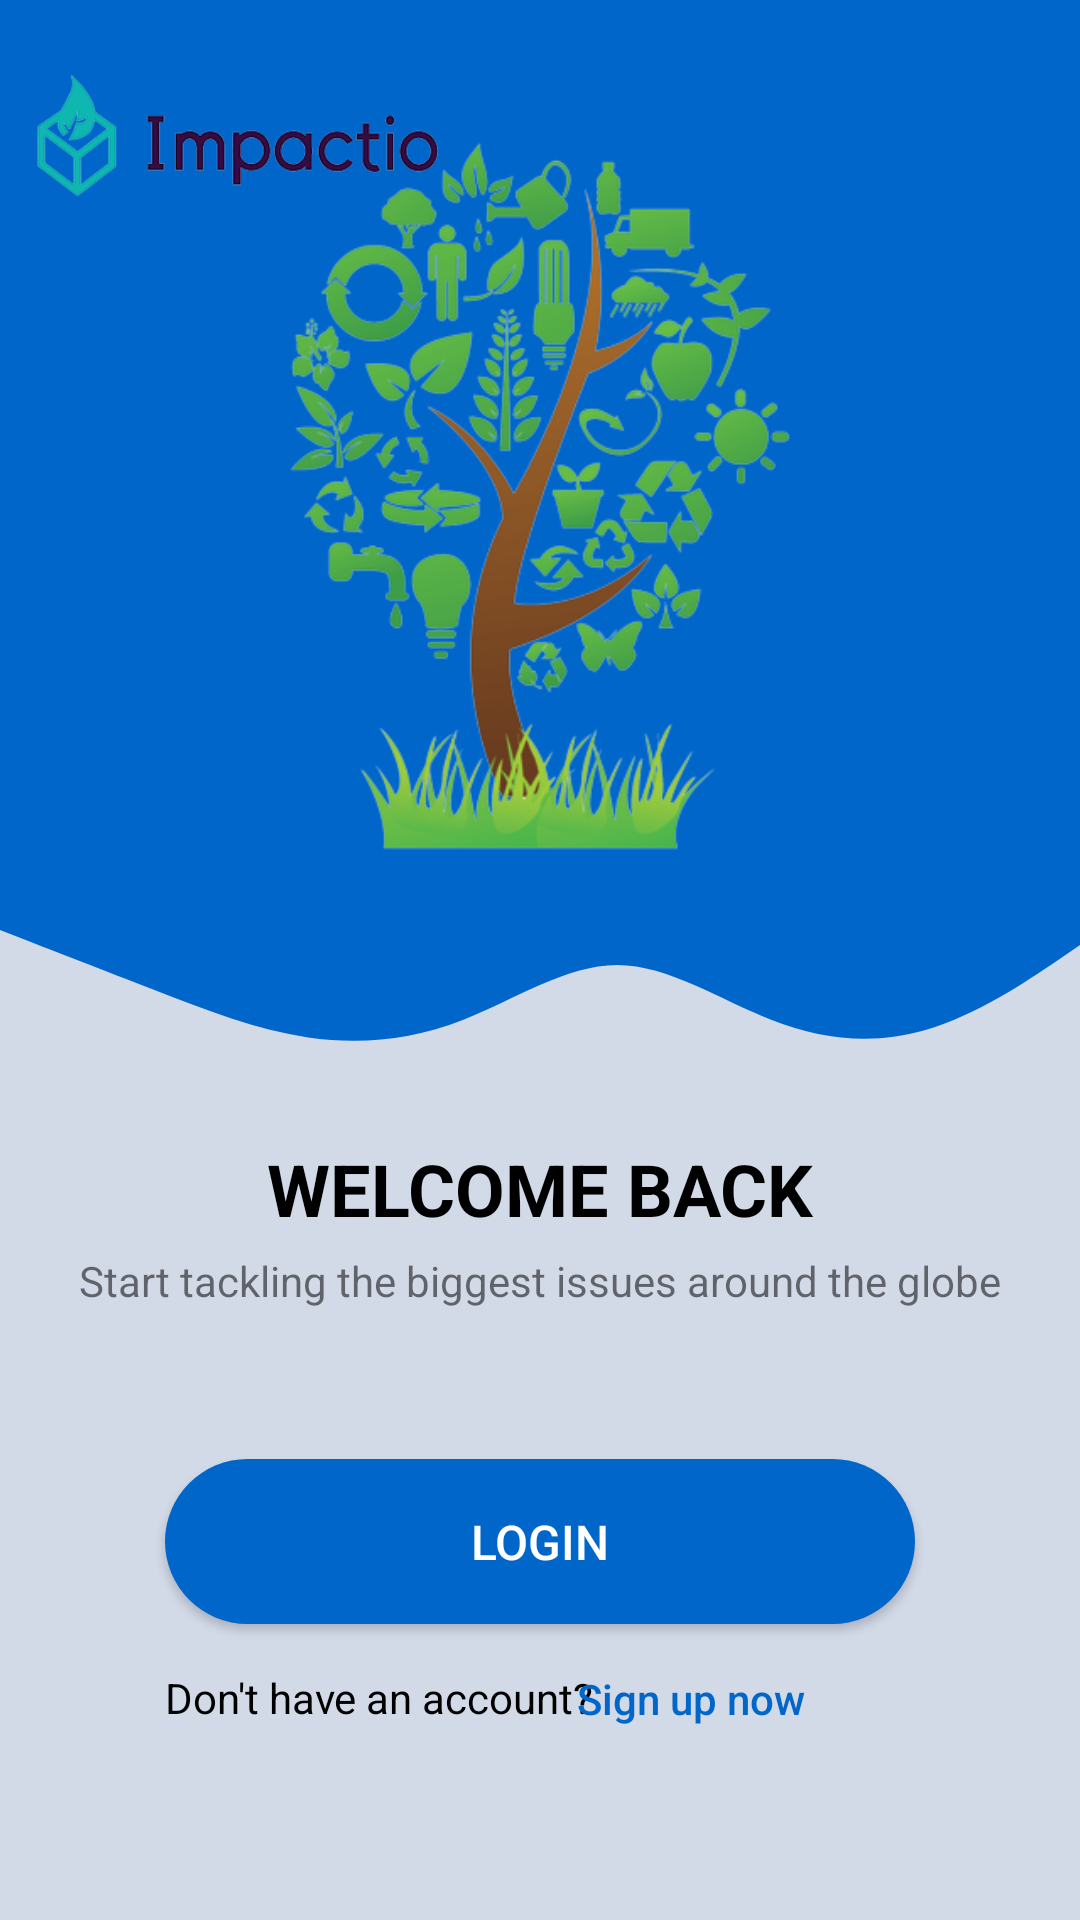

Produce the Android XML layout that renders to this screen, including the resource entries it uses.
<!-- AndroidManifest.xml: application theme Theme.ImpactioProject -->
<!-- res/layout/activity_primary_login.xml -->
<?xml version="1.0" encoding="utf-8"?>
<androidx.constraintlayout.widget.ConstraintLayout xmlns:android="http://schemas.android.com/apk/res/android"
    xmlns:app="http://schemas.android.com/apk/res-auto"
    xmlns:tools="http://schemas.android.com/tools"
    android:layout_width="match_parent"
    android:layout_height="match_parent"
    android:background="#D2D9E7"
    tools:context=".activities.PrimaryLoginActivity">

    <View
        android:id="@+id/view2"
        android:layout_width="match_parent"
        android:layout_height="310dp"
        android:background="#0066ca"
        app:layout_constraintEnd_toEndOf="parent"
        app:layout_constraintStart_toStartOf="parent"
        app:layout_constraintTop_toTopOf="parent" />

    <View
        android:id="@+id/view3"
        android:layout_width="match_parent"
        android:layout_height="50dp"
        android:background="@drawable/ic_wave"
        app:layout_constraintEnd_toEndOf="parent"
        app:layout_constraintStart_toStartOf="parent"
        app:layout_constraintTop_toBottomOf="@+id/view2" />

    <ImageView
        android:id="@+id/imageView4"
        android:layout_width="150dp"
        android:layout_height="150dp"
        android:layout_marginStart="5dp"
        android:layout_marginTop="-30dp"
        app:layout_constraintEnd_toEndOf="parent"
        app:layout_constraintHorizontal_bias="0.0"
        app:layout_constraintStart_toStartOf="parent"
        app:layout_constraintTop_toTopOf="parent"
        app:srcCompat="@drawable/impactio" />

    <ImageView
        android:id="@+id/imageView5"
        android:layout_width="300dp"
        android:layout_height="300dp"
        android:layout_marginTop="15dp"
        app:layout_constraintEnd_toEndOf="parent"
        app:layout_constraintStart_toStartOf="parent"
        app:layout_constraintTop_toTopOf="parent"
        app:srcCompat="@drawable/loginlogo" />

    <TextView
        android:id="@+id/textView4"
        android:layout_width="wrap_content"
        android:layout_height="wrap_content"
        android:layout_marginTop="20dp"
        android:text="Welcome Back"
        android:textAllCaps="true"
        android:textColor="#000000"
        android:textSize="24sp"
        android:textStyle="bold"
        app:layout_constraintEnd_toEndOf="parent"
        app:layout_constraintStart_toStartOf="parent"
        app:layout_constraintTop_toBottomOf="@+id/view3" />

    <TextView
        android:id="@+id/c1_tracker_name"
        android:layout_width="wrap_content"
        android:layout_height="wrap_content"
        android:layout_marginTop="5dp"
        android:text="Start tackling the biggest issues around the globe"
        app:layout_constraintEnd_toEndOf="parent"
        app:layout_constraintStart_toStartOf="parent"
        app:layout_constraintTop_toBottomOf="@+id/textView4" />

    <androidx.appcompat.widget.AppCompatButton
        android:id="@+id/loginBtn"
        android:layout_width="250dp"
        android:layout_height="55dp"
        android:layout_marginTop="50dp"
        android:background="@drawable/background_shape"
        android:text="Login"
        android:textColor="#FFFFFF"
        android:textSize="16sp"
        app:layout_constraintEnd_toEndOf="parent"
        app:layout_constraintStart_toStartOf="parent"
        app:layout_constraintTop_toBottomOf="@+id/c1_tracker_name" />

    <TextView
        android:id="@+id/textView10"
        android:layout_width="wrap_content"
        android:layout_height="wrap_content"
        android:layout_marginTop="15dp"
        android:text="Don't have an account?"
        android:textColor="#000000"
        android:textSize="14sp"
        app:layout_constraintStart_toStartOf="@+id/loginBtn"
        app:layout_constraintTop_toBottomOf="@+id/loginBtn" />

    <Button
        android:id="@+id/signUpBtn"
        android:layout_width="wrap_content"
        android:layout_height="wrap_content"
        android:layout_marginStart="-12dp"
        android:layout_marginTop="1dp"
        android:background="@android:color/transparent"
        android:text="Sign up now"
        android:textAllCaps="false"
        android:textColor="#0066ca"
        app:layout_constraintStart_toEndOf="@+id/textView10"
        app:layout_constraintTop_toBottomOf="@+id/loginBtn" />

</androidx.constraintlayout.widget.ConstraintLayout>
<!-- resources referenced by this layout -->
<resources>
  <!-- drawable background_shape (drawable) -->
  <?xml version="1.0" encoding="utf-8"?>
  <shape xmlns:android="http://schemas.android.com/apk/res/android" android:shape="rectangle">
  
      <solid android:color="#0066ca"/>
  
      <corners android:radius="50dp"/>
  
  </shape>
  <!-- drawable ic_wave (drawable) -->
  <vector xmlns:android="http://schemas.android.com/apk/res/android"
      android:width="1440dp"
      android:height="320dp"
      android:viewportWidth="1440"
      android:viewportHeight="320">
    <path
        android:pathData="M0,0L34.3,21.3C68.6,43 137,85 206,128C274.3,171 343,213 411,229.3C480,245 549,235 617,192C685.7,149 754,75 823,74.7C891.4,75 960,149 1029,192C1097.1,235 1166,245 1234,213.3C1302.9,181 1371,107 1406,69.3L1440,32L1440,0L1405.7,0C1371.4,0 1303,0 1234,0C1165.7,0 1097,0 1029,0C960,0 891,0 823,0C754.3,0 686,0 617,0C548.6,0 480,0 411,0C342.9,0 274,0 206,0C137.1,0 69,0 34,0L0,0Z"
        android:fillColor="#0066ca"/>
  </vector>
  <!-- drawable impactio: png bitmap (drawable, 31911 bytes) -->
  <!-- drawable loginlogo: png bitmap (drawable, 126292 bytes) -->
  <style name="Theme.ImpactioProject" parent="Theme.MaterialComponents.DayNight.DarkActionBar">
          
          <item name="colorPrimary">@color/purple_500</item>
          <item name="colorPrimaryVariant">@color/purple_700</item>
          <item name="colorOnPrimary">@color/white</item>
          
          <item name="colorSecondary">@color/teal_200</item>
          <item name="colorSecondaryVariant">@color/teal_700</item>
          <item name="colorOnSecondary">@color/black</item>
          
          <item name="android:statusBarColor" tools:targetApi="l">?attr/colorPrimaryVariant</item>
          
      </style>
  <!-- not gathered from this repository: default colours our renderer supplied (Android Studio template values) -->
  <color name="purple_500">#FF6200EE</color>
  <color name="purple_700">#FF3700B3</color>
  <color name="teal_200">#FF03DAC5</color>
  <color name="teal_700">#FF018786</color>
  <color name="black">#FF000000</color>
  <color name="white">#FFFFFFFF</color>
</resources>
